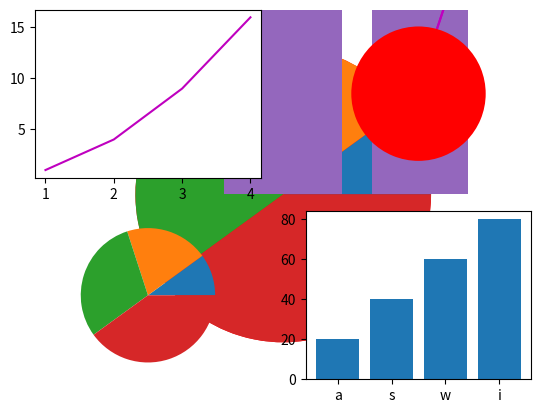

This chart was generated by the following Python code:
# -*- coding: utf-8 -*-
"""Sub_plot-in-Matplotlib.ipynb

Automatically generated by Colab.

Original file is located at
    https://colab.research.google.com/<link-removed>
"""

import matplotlib.pyplot as plt
x = [1,2,3,4]
y = [1,4,9,16]
plt.plot(x,y,color = "m")
plt.show()

x = [1,2,3,4]
y = [1,4,9,16]

plt.plot(x,y,color = "m")

plt.pie([1],colors = "r")

x1 = [10,20,30,40]
plt.pie(x)

x2 = ["a","s","w","i"]
y2 = [20,40,60,80]
plt.bar(x2,y2)
plt.show()

x = [1,2,3,4]
y = [1,4,9,16]
plt.subplot(2,2,1)
plt.plot(x,y,color = "m")

plt.subplot(2,2,2)
plt.pie([1],colors = "r")

x1 = [10,20,30,40]
plt.subplot(2,2,3)
plt.pie(x)

x2 = ["a","s","w","i"]
y2 = [20,40,60,80]
plt.subplot(2,2,4)
plt.bar(x2,y2)

plt.show()

